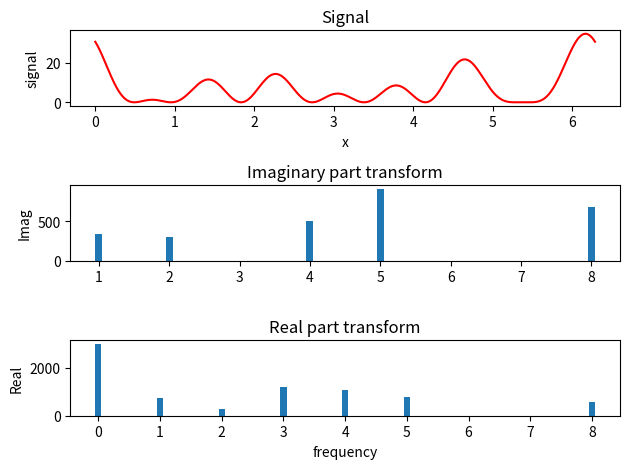

Reproduce this figure in Python.
# [redacted]
# DFT
# uses the built-in complex numbers of Python to compute the 
# discrete Fourier transform for the signal in method f(signal).

from numpy import *
import numpy as np
import matplotlib.pyplot as plt

N = 1000
Np = N                           # Number points
signal = zeros( (N+1), float )     
twopi  = 2.*pi
sq2pi = 1./sqrt(twopi)
h = twopi/N
dftz = zeros( (Np), complex )    # sequence complex elements
signal=np.zeros( (N+1), float)   # Original signal
trimag=np.zeros( (N+1), float)   # Imaginary part transform
trreal=np.zeros( (N+1), float)   #  Real part transform
xx=np.zeros((N+1),float)
ytri=[]
xtri=[]
ytre=[]
xtre=[]
def f(signal):                                                      # signal function
    step = twopi/N
    x = 0. 
    for i in range(0, N+1):
        signal[i] = (1+2*sin(x+2)+3*sin(4*x+2))*(1+2*sin(x+2)
                    + 3*sin(4*x + 2.))
        xx[i]=x
        x += step
f(signal) 

def fourier(dftz,xtri,ytri,xtre,ytre):           # DFT
    #global yist,hist
    for n in range(0, Np):              
        zsum = complex(0.0, 0.0)         # real and imag parts = zero
        for  k in range(0, N):                 # loop for sums
            zexpo = complex(0, twopi*k*n/N)    # complex exponent
            zsum += signal[k]*exp(-zexpo)      # Fourier transform core
        dftz[n] = zsum * sq2pi                 # factor
        ar=dftz[n].real
        trreal[n]=ar
        if dftz[n].imag >0.01:            # plot if not too small imag
            trimag[n]=dftz[n].imag        # plot bars
            xtri=xtri+[n]
            ytri=ytri+[trimag[n]]
            #print(n,yhist)
        if (dftz[n].real > 0.01 and n<900):    # plot the real part
            trreal[n]=dftz[n].real 
            xtre=xtre+[n]
            ytre=ytre+[trreal[n]]
            #print(n,trreal[n])
    return xtri,ytri,xtre,ytre        
xtri,ytri,xtre,ytre=fourier(dftz,xtri,ytri,xtre,ytre) 
fig=plt.figure()
ax1=fig.add_subplot(3,1,1)  
ax1.plot(xx,signal,'r')

plt.title('Signal')
plt.xlabel('x')
plt.ylabel('signal')
plt.tight_layout()

ax2=fig.add_subplot(3,1,2)
ax2.bar(xtri,ytri,0.1)
plt.title('Imaginary part transform')
plt.ylabel('Imag')

ax3=fig.add_subplot(3,1,3)
ax3.bar(xtre,ytre,0.1)
plt.title('Real part transform')
plt.xlabel('frequency')
plt.ylabel('Real')
plt.tight_layout()

plt.show()
